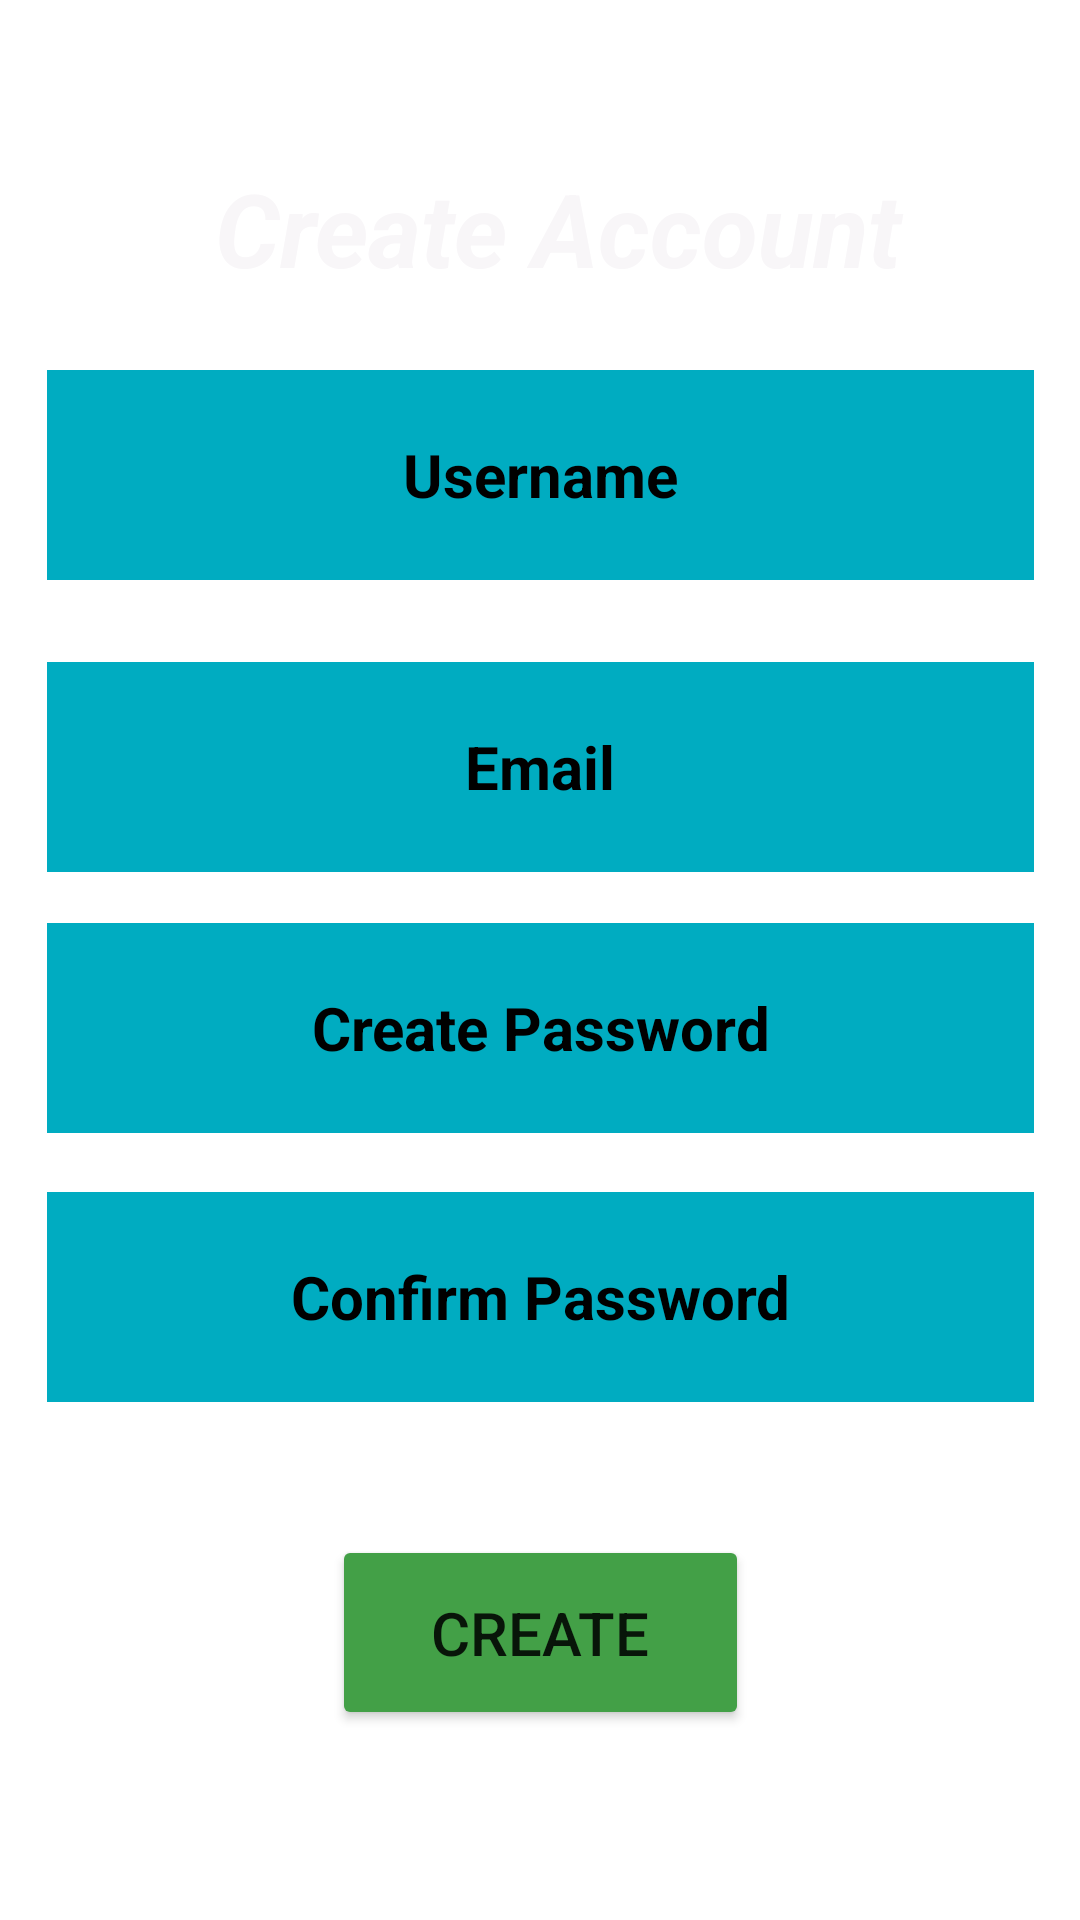

Reconstruct the res/layout file that produces this screen, plus the resources it refers to.
<!-- AndroidManifest.xml: application theme Theme.HRA -->
<!-- res/layout/activity_createaccount.xml -->
<?xml version="1.0" encoding="utf-8"?>

<androidx.constraintlayout.widget.ConstraintLayout xmlns:android="http://schemas.android.com/apk/res/android"
    xmlns:app="http://schemas.android.com/apk/res-auto"
    xmlns:tools="http://schemas.android.com/tools"
    android:layout_width="match_parent"
    android:layout_height="match_parent"
    android:background="@drawable/background">

    <TextView
        android:id="@+id/Createaccount"
        android:layout_width="242dp"
        android:layout_height="46dp"
        android:text="Create Account"
        android:textAlignment="center"
        android:textColor="#F8F6F8"
        android:textSize="34sp"
        android:textStyle="bold|italic"
        app:layout_constraintBottom_toBottomOf="parent"
        app:layout_constraintEnd_toEndOf="parent"
        app:layout_constraintHorizontal_bias="0.55"
        app:layout_constraintStart_toStartOf="parent"
        app:layout_constraintTop_toTopOf="parent"
        app:layout_constraintVertical_bias="0.09" />


    <EditText
        android:id="@+id/username"
        android:layout_width="329dp"
        android:layout_height="70dp"

        android:background="#00ACC1"
        android:drawablePadding="20dp"
        android:hint="Username"

        android:padding="20dp"
        android:textAlignment="center"
        android:textColor="#0C0C0C"
        android:textColorHint="@color/black"
        android:textSize="20sp"
        android:textStyle="bold"
        app:layout_constraintBottom_toTopOf="@+id/Email"
        app:layout_constraintEnd_toEndOf="parent"
        app:layout_constraintStart_toStartOf="parent"
        app:layout_constraintTop_toTopOf="parent"
        app:layout_constraintVertical_bias="0.819" />

    <EditText
        android:id="@+id/Email"
        android:layout_width="329dp"
        android:layout_height="70dp"

        android:background="#00ACC1"
        android:drawablePadding="20dp"
        android:hint="Email"

        android:padding="20dp"
        android:textAlignment="center"
        android:textColor="#0C0C0C"
        android:textColorHint="@color/black"
        android:textSize="20sp"
        android:textStyle="bold"
        app:layout_constraintBottom_toBottomOf="parent"
        app:layout_constraintEnd_toEndOf="parent"
        app:layout_constraintStart_toStartOf="parent"
        app:layout_constraintTop_toTopOf="parent"
        app:layout_constraintVertical_bias="0.387" />

    <EditText
        android:id="@+id/createpassword"
        android:layout_width="329dp"
        android:layout_height="70dp"

        android:background="#00ACC1"
        android:drawablePadding="20dp"
        android:hint="Create Password"

        android:padding="20dp"
        android:textAlignment="center"
        android:textColor="#0C0C0C"
        android:textColorHint="@color/black"
        android:textSize="20sp"
        android:textStyle="bold"
        app:layout_constraintBottom_toBottomOf="parent"
        app:layout_constraintEnd_toEndOf="parent"
        app:layout_constraintStart_toStartOf="parent"
        app:layout_constraintTop_toTopOf="parent"
        app:layout_constraintVertical_bias="0.54" />

    <EditText
        android:id="@+id/confirmpassword"
        android:layout_width="329dp"
        android:layout_height="70dp"

        android:background="#00ACC1"
        android:drawablePadding="20dp"
        android:hint="Confirm Password"

        android:padding="20dp"
        android:textAlignment="center"
        android:textColor="#0C0C0C"
        android:textColorHint="@color/black"
        android:textSize="20sp"
        android:textStyle="bold"
        app:layout_constraintBottom_toBottomOf="parent"
        app:layout_constraintEnd_toEndOf="parent"
        app:layout_constraintStart_toStartOf="parent"
        app:layout_constraintTop_toTopOf="parent"
        app:layout_constraintVertical_bias="0.697" />

    <Button
        android:id="@+id/button5"
        android:layout_width="139dp"
        android:layout_height="65dp"
        android:backgroundTint="#43A047"
        android:text="Create"
        android:textAlignment="center"
        android:textSize="20sp"
        app:layout_constraintBottom_toBottomOf="parent"
        app:layout_constraintEnd_toEndOf="parent"
        app:layout_constraintStart_toStartOf="parent"
        app:layout_constraintTop_toTopOf="parent"
        app:layout_constraintVertical_bias="0.89" />

</androidx.constraintlayout.widget.ConstraintLayout>
<!-- resources referenced by this layout -->
<resources>
  <style name="Theme.HRA" parent="Theme.MaterialComponents.DayNight.DarkActionBar">
          
          <item name="colorPrimary">@color/purple_500</item>
          <item name="colorPrimaryVariant">@color/purple_700</item>
          <item name="colorOnPrimary">@color/white</item>
          
          <item name="colorSecondary">@color/teal_200</item>
          <item name="colorSecondaryVariant">@color/teal_700</item>
          <item name="colorOnSecondary">@color/black</item>
          
          <item name="android:statusBarColor" tools:targetApi="l">?attr/colorPrimaryVariant</item>
          
      </style>
  <!-- not gathered from this repository: default colours our renderer supplied (Android Studio template values) -->
  <color name="purple_500">#FF6200EE</color>
  <color name="purple_700">#FF3700B3</color>
  <color name="teal_200">#FF03DAC5</color>
  <color name="teal_700">#FF018786</color>
  <color name="black">#FF000000</color>
  <color name="white">#FFFFFFFF</color>
</resources>
